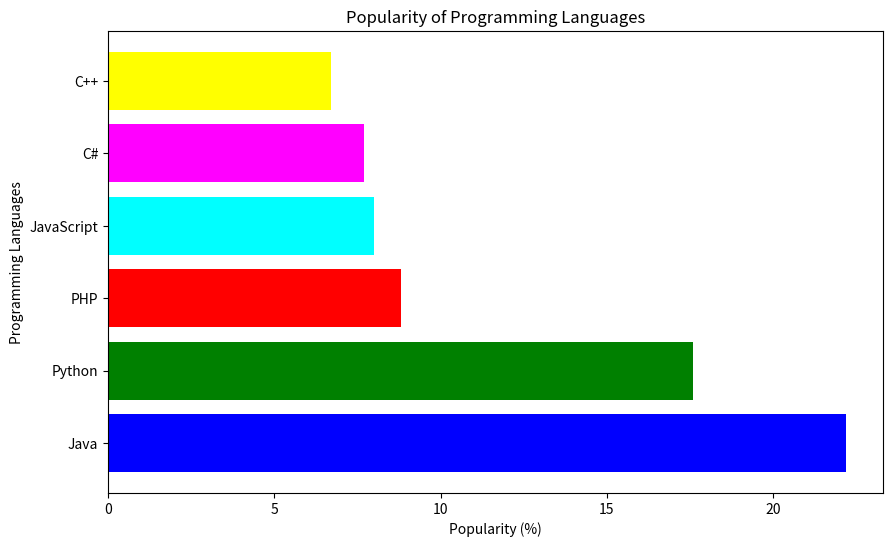

Here is the Python script that generated this plot:
import matplotlib.pyplot as plt

# Sample data
languages = ['Java', 'Python', 'PHP', 'JavaScript', 'C#', 'C++']
popularity = [22.2, 17.6, 8.8, 8.0, 7.7, 6.7]

# Create the horizontal bar chart
plt.figure(figsize=(10, 6))
plt.barh(languages, popularity, color=['blue', 'green', 'red', 'cyan', 'magenta', 'yellow'])

# Add labels and title
plt.xlabel('Popularity (%)')
plt.ylabel('Programming Languages')
plt.title('Popularity of Programming Languages')

# Display the plot
plt.show()
